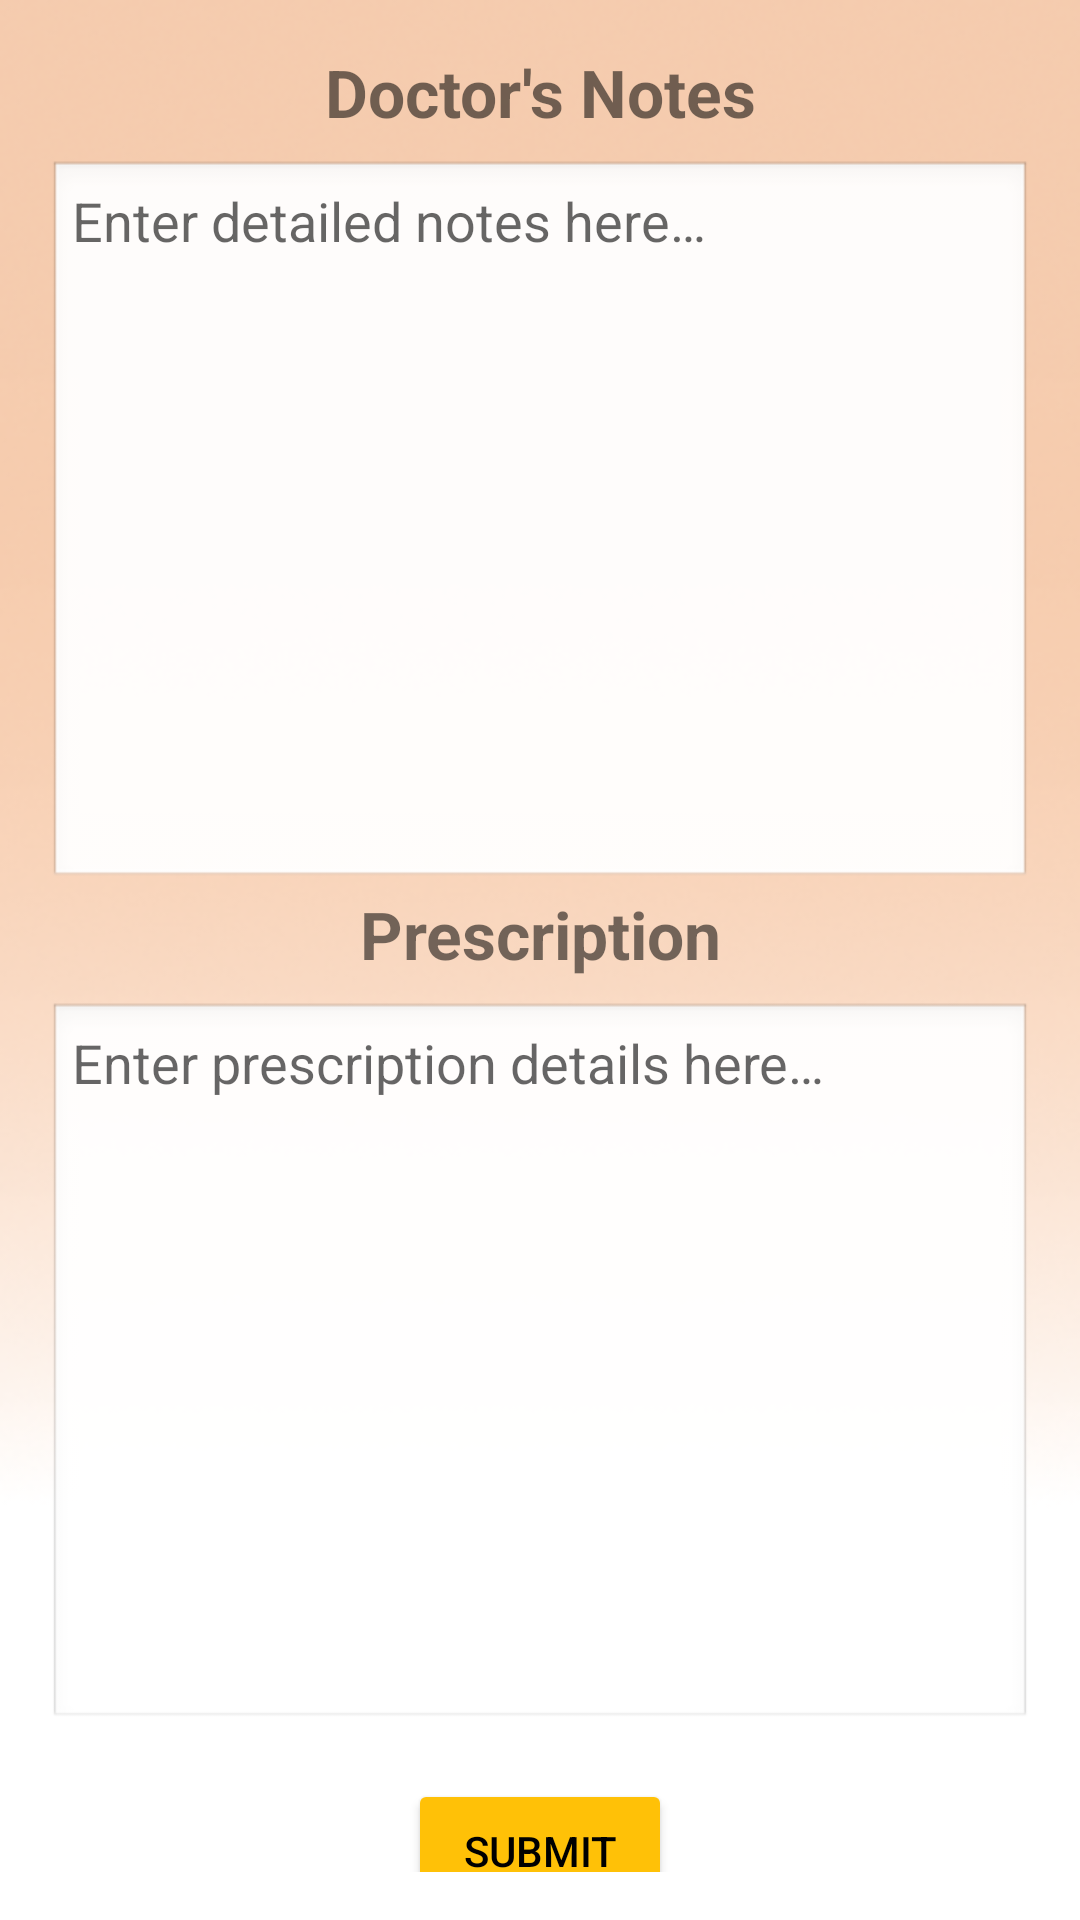

Android layout source for this screen:
<!-- AndroidManifest.xml: application theme Theme.ClinicEase -->
<!-- res/layout/activity_patient_details.xml -->
<?xml version="1.0" encoding="utf-8"?>
<androidx.constraintlayout.widget.ConstraintLayout
    xmlns:android="http://schemas.android.com/apk/res/android"
    xmlns:app="http://schemas.android.com/apk/res-auto"
    android:layout_width="match_parent"
    android:layout_height="match_parent"
    android:padding="16dp"
    android:background="@drawable/background2">

    
    <TextView
        android:id="@+id/notesTitle"
        android:layout_width="0dp"
        android:layout_height="wrap_content"
        android:text="@string/title_doctors_notes"
        android:textSize="22sp"
        android:textStyle="bold"
        android:gravity="center"
        android:paddingBottom="8dp"
        app:layout_constraintTop_toTopOf="parent"
        app:layout_constraintStart_toStartOf="parent"
        app:layout_constraintEnd_toEndOf="parent" />

    
    <EditText
        android:id="@+id/notesEditText"
        android:layout_width="0dp"
        android:layout_height="0dp"
        android:layout_marginBottom="16dp"
        android:hint="@string/hint_enter_notes"
        android:inputType="textMultiLine"
        android:gravity="top|start"
        android:autofillHints="notes"
        android:padding="8dp"
        android:background="@android:drawable/edit_text"
        app:layout_constraintTop_toBottomOf="@id/notesTitle"
        app:layout_constraintStart_toStartOf="parent"
        app:layout_constraintEnd_toEndOf="parent"
        app:layout_constraintHeight_percent="0.4" />

    
    <TextView
        android:id="@+id/prescriptionTitle"
        android:layout_width="0dp"
        android:layout_height="wrap_content"
        android:text="@string/title_prescription"
        android:textSize="22sp"
        android:textStyle="bold"
        android:gravity="center"
        android:paddingBottom="8dp"
        app:layout_constraintTop_toBottomOf="@id/notesEditText"
        app:layout_constraintStart_toStartOf="parent"
        app:layout_constraintEnd_toEndOf="parent" />

    
    <EditText
        android:id="@+id/prescriptionEditText"
        android:layout_width="0dp"
        android:layout_height="0dp"
        android:layout_marginBottom="16dp"
        android:hint="@string/hint_enter_prescription"
        android:inputType="textMultiLine"
        android:gravity="top|start"
        android:autofillHints="prescription"
        android:padding="8dp"
        android:background="@android:drawable/edit_text"
        app:layout_constraintTop_toBottomOf="@id/prescriptionTitle"
        app:layout_constraintStart_toStartOf="parent"
        app:layout_constraintEnd_toEndOf="parent"
        app:layout_constraintHeight_percent="0.4" />

    
    <Button
        android:id="@+id/submitButton"
        android:layout_width="wrap_content"
        android:layout_height="wrap_content"
        android:text="@string/button_submit"
        android:layout_marginTop="16dp"
        android:textColor="@android:color/black"
        android:backgroundTint="@color/primaryColor"
        android:padding="12dp"
        app:layout_constraintTop_toBottomOf="@id/prescriptionEditText"
        app:layout_constraintStart_toStartOf="parent"
        app:layout_constraintEnd_toEndOf="parent" />
</androidx.constraintlayout.widget.ConstraintLayout>
<!-- resources referenced by this layout -->
<resources>
  <color name="primaryColor">#FFC107</color>
  <!-- drawable background2: png bitmap (drawable, 100796 bytes) -->
  <string name="button_submit">Submit</string>
  <string name="hint_enter_notes">Enter detailed notes here…</string>
  <string name="hint_enter_prescription">Enter prescription details here…</string>
  <string name="title_doctors_notes">Doctor\'s Notes</string>
  <string name="title_prescription">Prescription</string>
  <style name="Theme.ClinicEase" parent="Theme.MaterialComponents.Light.NoActionBar">
          
          <item name="colorPrimary">@color/primaryColor</item>
          <item name="colorPrimaryDark">@color/primaryColorDark</item>
          <item name="colorAccent">@color/accentColor</item>
          <item name="android:colorBackground">@color/backgroundColor</item>
  
          
          <item name="android:statusBarColor">@color/primaryColorDark</item>
          <item name="android:windowBackground">@color/backgroundColor</item>
      </style>
  <color name="primaryColorDark">#FFA000</color>
  <color name="accentColor">#FFFFFF</color>
  <color name="backgroundColor">#F5F5F5</color>
</resources>
